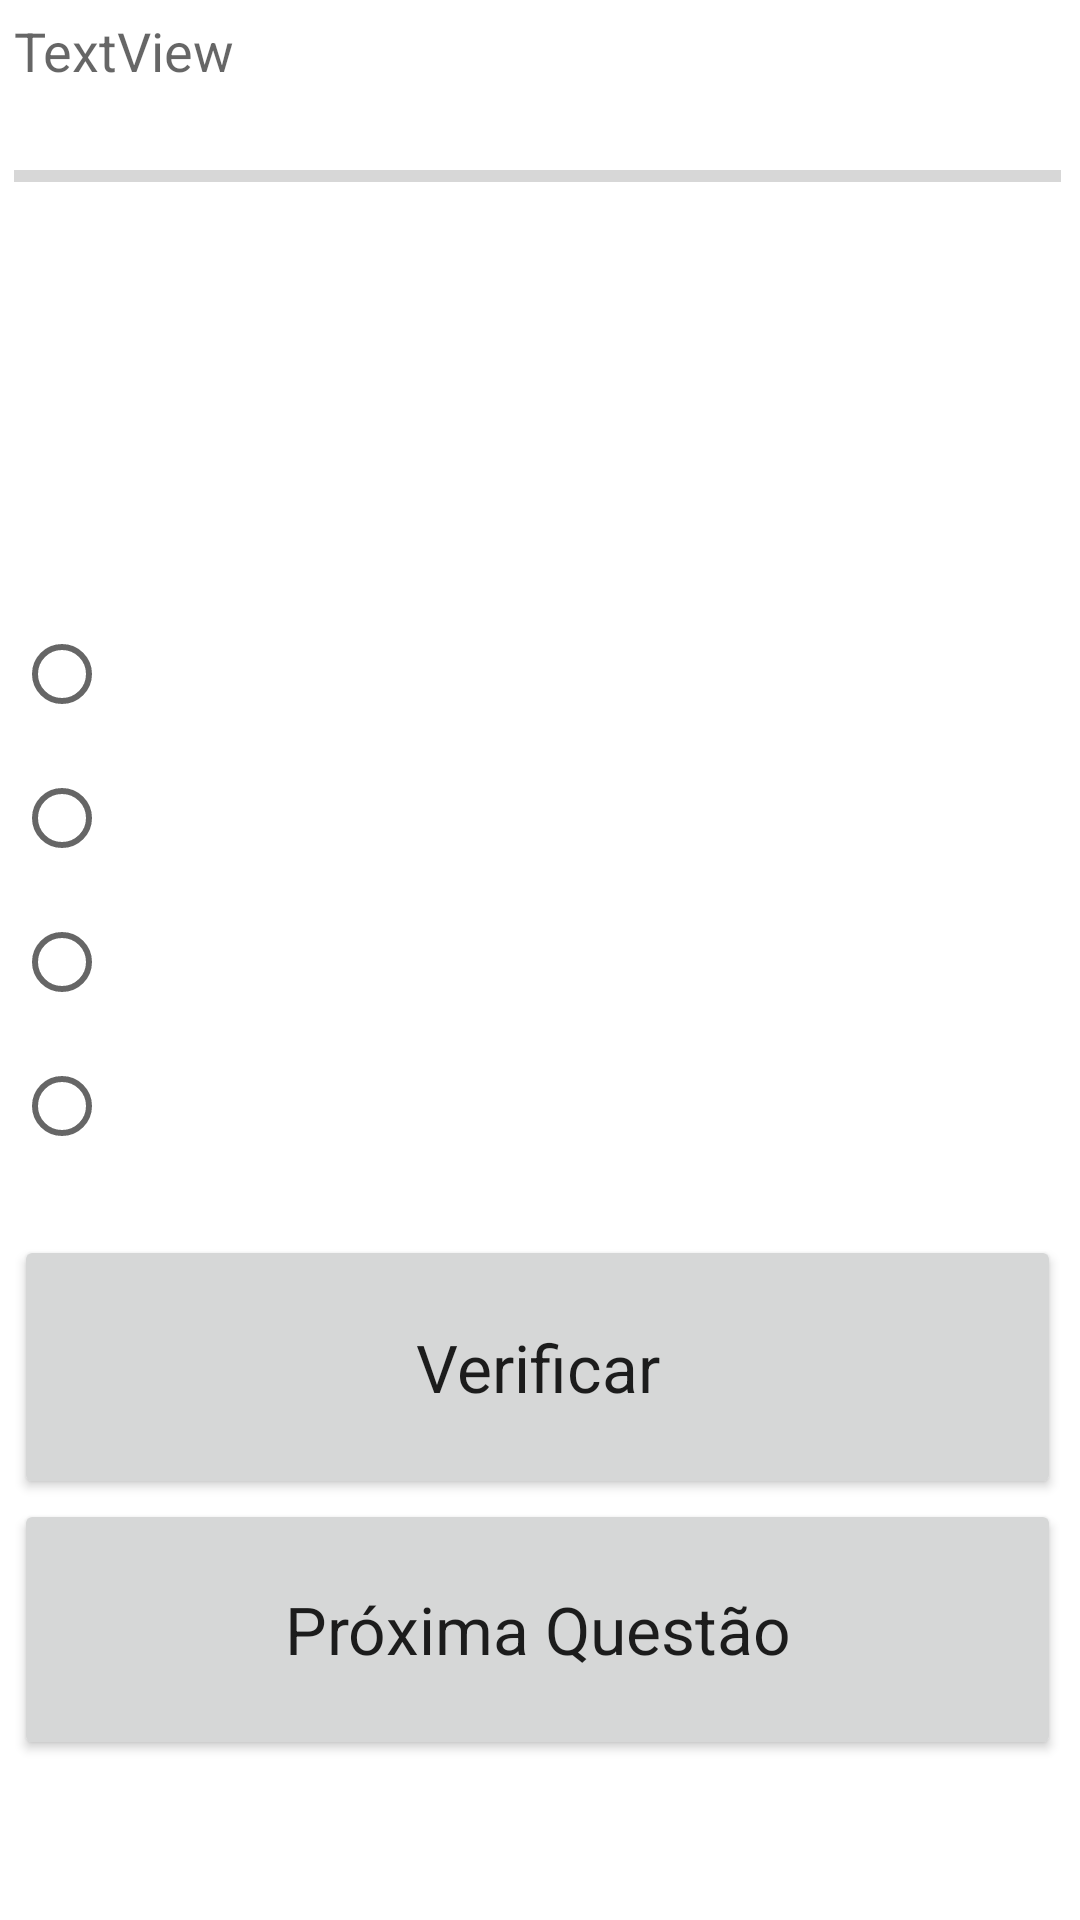

Produce the Android XML layout that renders to this screen, including the resource entries it uses.
<!-- AndroidManifest.xml: application theme Theme.QuizLucas -->
<!-- res/layout/activity_2.xml -->
<?xml version="1.0" encoding="utf-8"?>
<androidx.constraintlayout.widget.ConstraintLayout xmlns:android="http://schemas.android.com/apk/res/android"
    xmlns:app="http://schemas.android.com/apk/res-auto"
    xmlns:tools="http://schemas.android.com/tools"
    android:layout_width="match_parent"
    android:layout_height="match_parent"
    tools:context=".Activity2">

    <LinearLayout
        android:layout_width="349dp"
        android:layout_height="641dp"
        android:layout_marginStart="30dp"
        android:layout_marginTop="50dp"
        android:layout_marginEnd="32dp"
        android:layout_marginBottom="40dp"
        android:orientation="vertical"
        app:layout_constraintBottom_toBottomOf="parent"
        app:layout_constraintEnd_toEndOf="parent"
        app:layout_constraintStart_toStartOf="parent"
        app:layout_constraintTop_toTopOf="parent">

        <TextView
            android:id="@+id/tvIndice"
            android:layout_width="match_parent"
            android:layout_height="30dp"
            android:text="TextView"
            android:textAppearance="@style/TextAppearance.AppCompat.Medium" />

        <ProgressBar
            android:id="@+id/pb1"
            style="?android:attr/progressBarStyleHorizontal"
            android:layout_width="match_parent"
            android:layout_height="48dp" />

        <TextView
            android:id="@+id/tv_Q1"
            android:layout_width="match_parent"
            android:layout_height="118dp"
            android:textAppearance="@style/TextAppearance.AppCompat.Large" />

        <RadioGroup
            android:id="@+id/rg"
            android:layout_width="match_parent"
            android:layout_height="211dp">

            <RadioButton
                android:id="@+id/rb1"
                android:layout_width="match_parent"
                android:layout_height="wrap_content"
                android:textAppearance="@style/TextAppearance.AppCompat.Large" />

            <RadioButton
                android:id="@+id/rb2"
                android:layout_width="match_parent"
                android:layout_height="wrap_content"
                android:textAppearance="@style/TextAppearance.AppCompat.Large" />

            <RadioButton
                android:id="@+id/rb3"
                android:layout_width="match_parent"
                android:layout_height="wrap_content"
                android:textAppearance="@style/TextAppearance.AppCompat.Large" />

            <RadioButton
                android:id="@+id/rb4"
                android:layout_width="match_parent"
                android:layout_height="wrap_content"
                android:textAppearance="@style/TextAppearance.AppCompat.Large" />
        </RadioGroup>

        <Button
            android:id="@+id/btVerificar1"
            android:layout_width="match_parent"
            android:layout_height="88dp"
            android:onClick="verificar"
            android:text="Verificar"
            android:textAppearance="@style/TextAppearance.AppCompat.Large"
            app:iconTint="@color/black"
            app:rippleColor="@color/black" />

        <Button
            android:id="@+id/btPQ1"
            android:layout_width="match_parent"
            android:layout_height="87dp"
            android:onClick="proxQuestao"
            android:text="Próxima Questão"
            android:textAppearance="@style/TextAppearance.AppCompat.Large"
            app:rippleColor="@color/black" />
    </LinearLayout>
</androidx.constraintlayout.widget.ConstraintLayout>
<!-- resources referenced by this layout -->
<resources>
  <style name="Theme.QuizLucas" parent="Theme.MaterialComponents.DayNight.DarkActionBar">
          
          <item name="colorPrimary">@color/purple_500</item>
          <item name="colorPrimaryVariant">@color/purple_700</item>
          <item name="colorOnPrimary">@color/white</item>
          
          <item name="colorSecondary">@color/teal_200</item>
          <item name="colorSecondaryVariant">@color/teal_700</item>
          <item name="colorOnSecondary">@color/black</item>
          
          <item name="android:statusBarColor" tools:targetApi="l">?attr/colorPrimaryVariant</item>
          
      </style>
  <!-- not gathered from this repository: default colours our renderer supplied (Android Studio template values) -->
  <color name="purple_500">#FF6200EE</color>
  <color name="purple_700">#FF3700B3</color>
  <color name="teal_200">#FF03DAC5</color>
  <color name="teal_700">#FF018786</color>
  <color name="black">#FF000000</color>
  <color name="white">#FFFFFFFF</color>
</resources>
